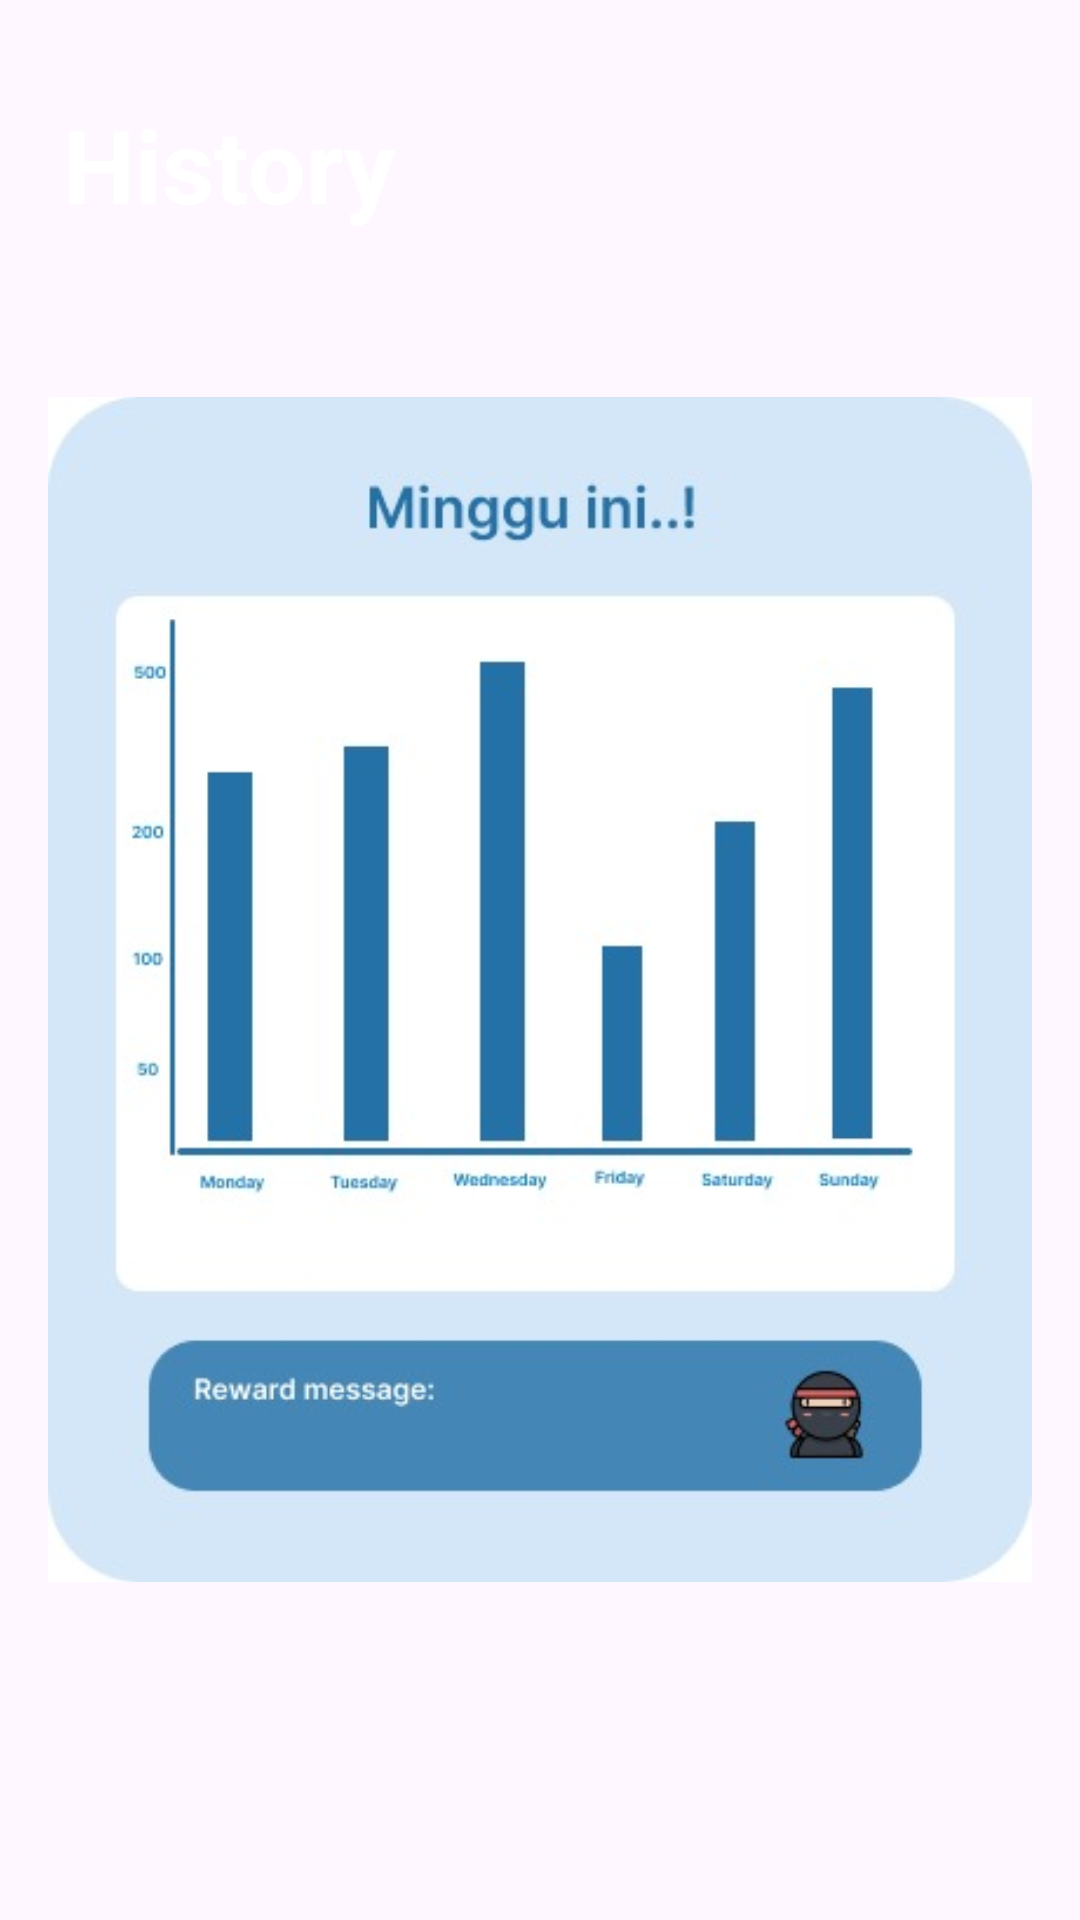

Reconstruct the res/layout file that produces this screen, plus the resources it refers to.
<!-- AndroidManifest.xml: application theme Theme.AquaNinja_Figma -->
<!-- res/layout/activity_history.xml -->
<?xml version="1.0" encoding="utf-8"?>
<LinearLayout
    xmlns:android="http://schemas.android.com/apk/res/android"
    xmlns:app="http://schemas.android.com/apk/res-auto"
    android:layout_width="match_parent"
    android:layout_height="match_parent"
    android:orientation="vertical"
    android:id="@+id/main"
    android:background="@drawable/gradient_background"
    android:padding="16dp">

    

    
    <TextView
        android:layout_width="120dp"
        android:layout_height="wrap_content"
        android:gravity="center"
        android:paddingTop="16dp"
        android:text="History"
        android:textColor="#FFFFFF"
        android:textSize="34sp"
        android:textStyle="bold" />

    <ImageView
        android:id="@+id/imageView5"
        android:layout_width="match_parent"
        android:layout_height="wrap_content"
        app:srcCompat="@drawable/history" />

</LinearLayout>
<!-- resources referenced by this layout -->
<resources>
  <!-- drawable history: jpg bitmap (drawable, 26518 bytes) -->
  <style name="Theme.AquaNinja_Figma" parent="Base.Theme.AquaNinja_Figma" />
  <style name="Base.Theme.AquaNinja_Figma" parent="Theme.Material3.DayNight.NoActionBar">
          
          
      </style>
</resources>
